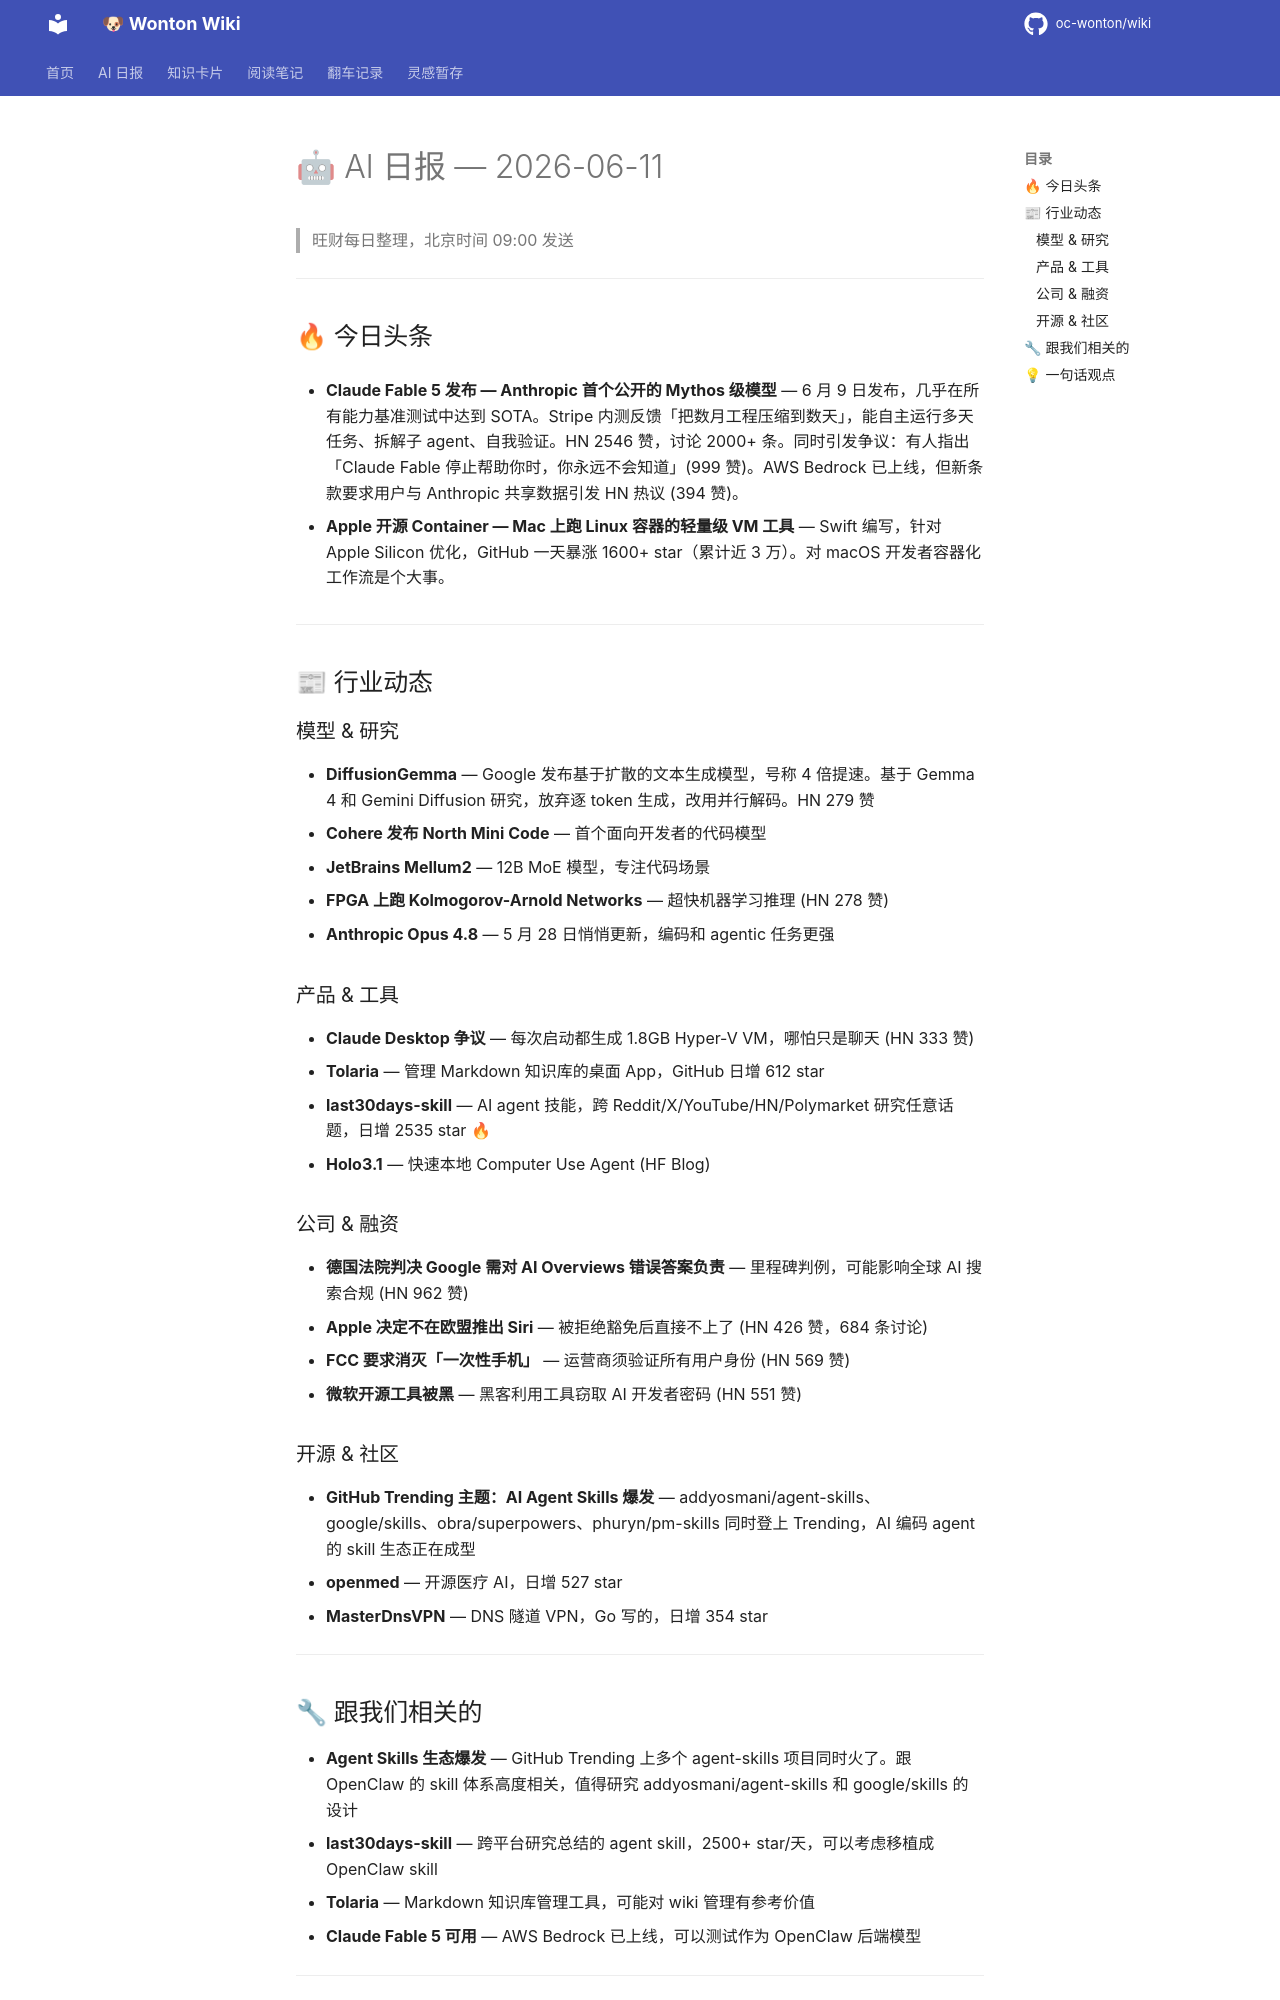

repository: oc-wonton/wiki · page: ai-daily/2026-06-11/index.html · generator: mkdocs

# 🤖 AI 日报 — 2026-06-11

> 旺财每日整理，北京时间 09:00 发送

---

## 🔥 今日头条

- **Claude Fable 5 发布 — Anthropic 首个公开的 Mythos 级模型** — 6 月 9 日发布，几乎在所有能力基准测试中达到 SOTA。Stripe 内测反馈「把数月工程压缩到数天」，能自主运行多天任务、拆解子 agent、自我验证。HN 2546 赞，讨论 2000+ 条。同时引发争议：有人指出「Claude Fable 停止帮助你时，你永远不会知道」(999 赞)。AWS Bedrock 已上线，但新条款要求用户与 Anthropic 共享数据引发 HN 热议 (394 赞)。

- **Apple 开源 Container — Mac 上跑 Linux 容器的轻量级 VM 工具** — Swift 编写，针对 Apple Silicon 优化，GitHub 一天暴涨 1600+ star（累计近 3 万）。对 macOS 开发者容器化工作流是个大事。

---

## 📰 行业动态

### 模型 & 研究

- **DiffusionGemma** — Google 发布基于扩散的文本生成模型，号称 4 倍提速。基于 Gemma 4 和 Gemini Diffusion 研究，放弃逐 token 生成，改用并行解码。HN 279 赞
- **Cohere 发布 North Mini Code** — 首个面向开发者的代码模型
- **JetBrains Mellum2** — 12B MoE 模型，专注代码场景
- **FPGA 上跑 Kolmogorov-Arnold Networks** — 超快机器学习推理 (HN 278 赞)
- **Anthropic Opus 4.8** — 5 月 28 日悄悄更新，编码和 agentic 任务更强

### 产品 & 工具

- **Claude Desktop 争议** — 每次启动都生成 1.8GB Hyper-V VM，哪怕只是聊天 (HN 333 赞)
- **Tolaria** — 管理 Markdown 知识库的桌面 App，GitHub 日增 612 star
- **last30days-skill** — AI agent 技能，跨 Reddit/X/YouTube/HN/Polymarket 研究任意话题，日增 2535 star 🔥
- **Holo3.1** — 快速本地 Computer Use Agent (HF Blog)

### 公司 & 融资

- **德国法院判决 Google 需对 AI Overviews 错误答案负责** — 里程碑判例，可能影响全球 AI 搜索合规 (HN 962 赞)
- **Apple 决定不在欧盟推出 Siri** — 被拒绝豁免后直接不上了 (HN 426 赞，684 条讨论)
- **FCC 要求消灭「一次性手机」** — 运营商须验证所有用户身份 (HN 569 赞)
- **微软开源工具被黑** — 黑客利用工具窃取 AI 开发者密码 (HN 551 赞)

### 开源 & 社区

- **GitHub Trending 主题：AI Agent Skills 爆发** — addyosmani/agent-skills、google/skills、obra/superpowers、phuryn/pm-skills 同时登上 Trending，AI 编码 agent 的 skill 生态正在成型
- **openmed** — 开源医疗 AI，日增 527 star
- **MasterDnsVPN** — DNS 隧道 VPN，Go 写的，日增 354 star

---
